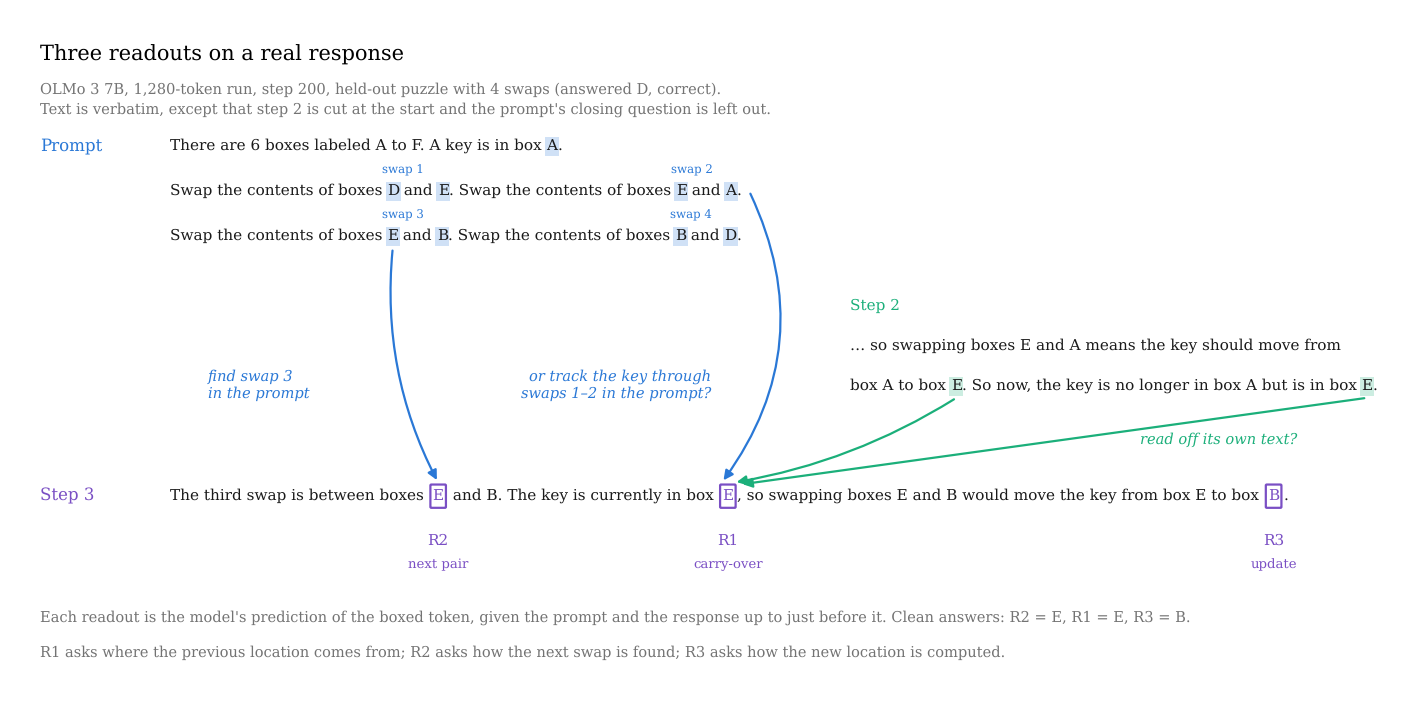
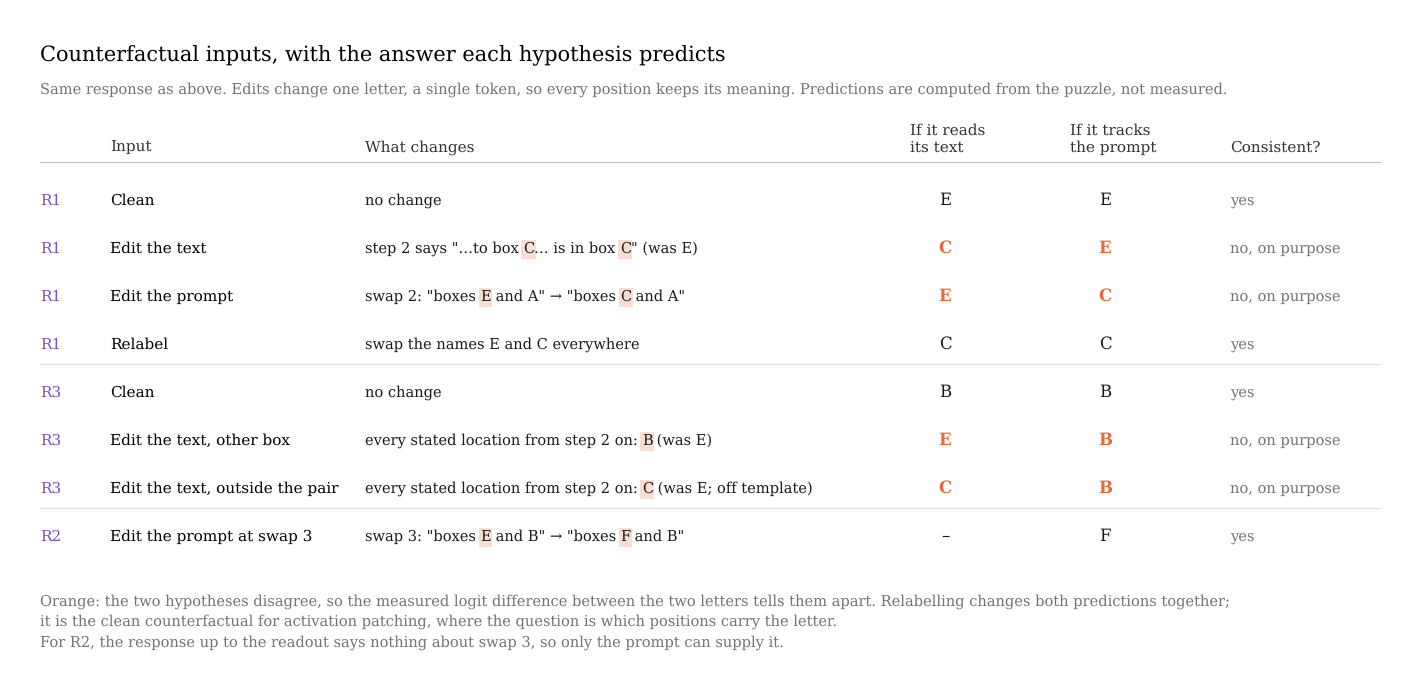
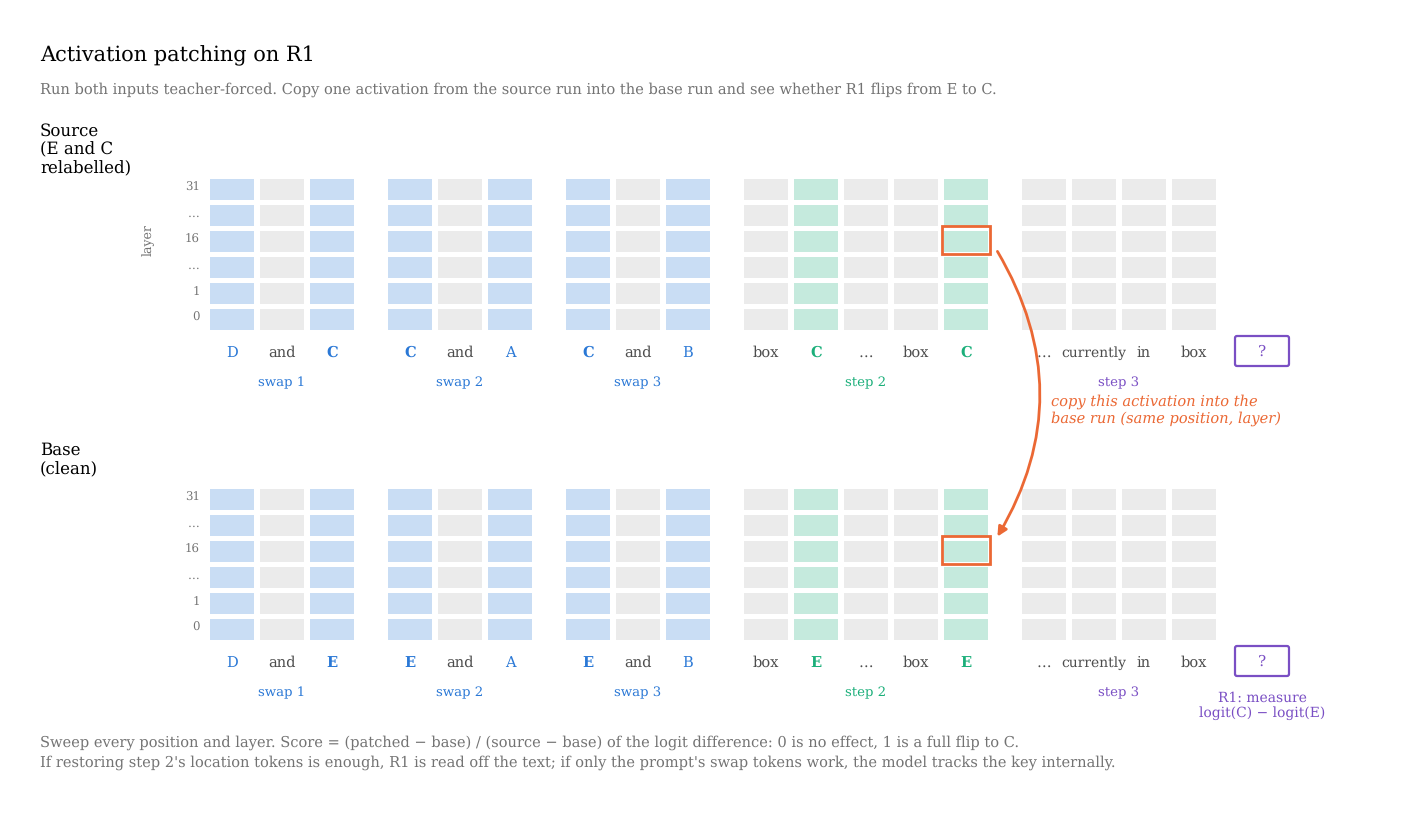
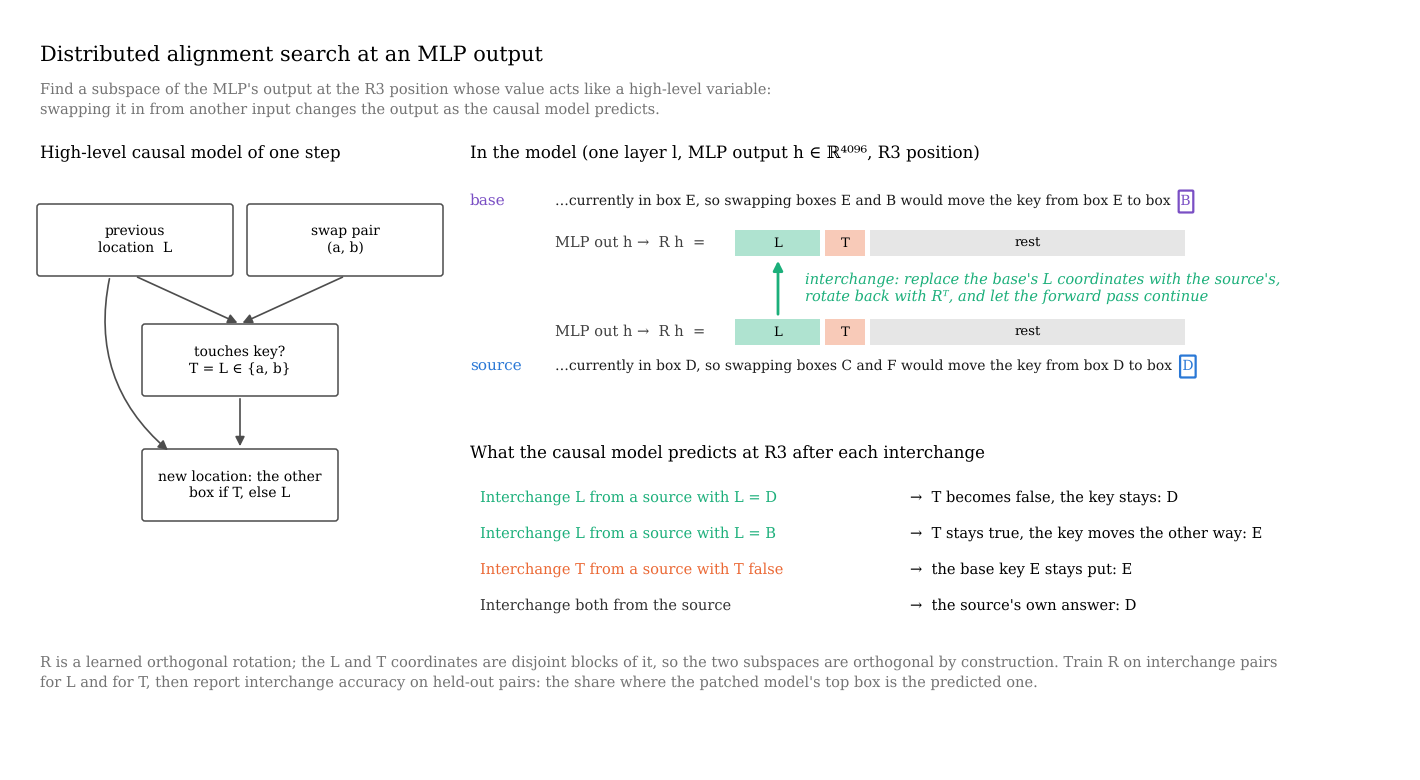
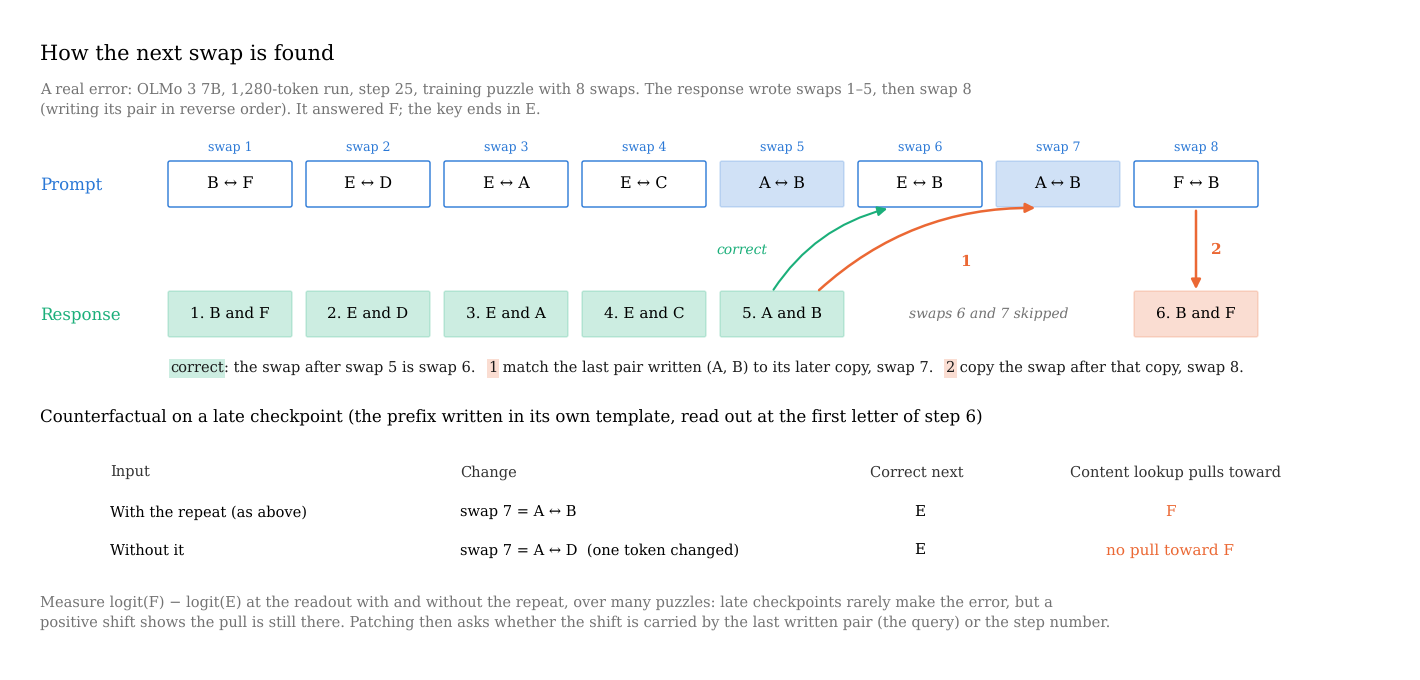

These charts were generated, in order, by the following Python code:
"""Annotated diagrams for circuits.md, built on real puzzles and responses. Predicted outputs are computed here from the
puzzle, under each hypothesis; nothing in these figures is a measurement.

uv run --no-project --with matplotlib python circuit_diagrams.py
"""

from pathlib import Path

import matplotlib.pyplot as plt
from matplotlib.patches import FancyBboxPatch, Rectangle

plt.rcParams.update({"font.family": "serif", "text.hinting": "none"})  # unhinted, so measured text widths match the rendering

PROMPT, TEXT, EDIT, READ, GREY = "#2a78d6", "#1baf7a", "#eb6834", "#7a4fc4", "0.45"

# swaps-7b-tags-long, step 200, held-out 4-swap puzzle (answered correctly).
START = "A"
SWAPS = [("D", "E"), ("E", "A"), ("E", "B"), ("B", "D")]
# swaps-7b-tags-long, step 25, training 8-swap puzzle: after writing swap 5 (A, B) the response jumps to swap 8.
LOOKUP_START = "D"
LOOKUP_SWAPS = [("B", "F"), ("E", "D"), ("E", "A"), ("E", "C"), ("A", "B"), ("E", "B"), ("A", "B"), ("F", "B")]


def move(key: str, pair: tuple[str, str]) -> str:
    a, b = pair
    return b if key == a else a if key == b else key


def track(start: str, swaps: list[tuple[str, str]]) -> list[str]:
    out = [start]
    for pair in swaps:
        out.append(move(out[-1], pair))
    return out


class Canvas:
    """A figure whose data coordinates are inches, with helpers for runs of highlighted text."""

    def __init__(self, width: float, height: float):
        self.fig = plt.figure(figsize=(width, height), dpi=150)
        self.ax = self.fig.add_axes([0, 0, 1, 1])
        self.ax.set_xlim(0, width)
        self.ax.set_ylim(0, height)
        self.ax.axis("off")
        self.renderer = self.fig.canvas.get_renderer()
        self.height = height

    def text(self, x, y, s, **kw):
        return self.ax.text(x, self.height - y, s, **kw)

    def width(self, text: str, size: float) -> float:
        """Advance width of text, trailing spaces included (measured against a sentinel character)."""
        def measure(s):
            t = self.ax.text(0, 0, s, fontsize=size)
            w = t.get_window_extent(self.renderer).transformed(self.ax.transData.inverted()).width
            t.remove()
            return w
        return measure(text + "|") - measure("|")

    def line(self, x: float, y: float, parts: list, size: float = 11) -> list:
        """Write parts left to right; a part is text, or (text, colour) to highlight it, or (text, colour, "box") for a
        readout. Positions come from the width of everything before each part, so pieces join seamlessly. Returns each
        part's (x0, x1, y_top, y_bottom) in the same top-down coordinates."""
        parts = [(p, None, None) if isinstance(p, str) else (*p, None)[:3] for p in parts]
        spans = []
        for text, color, style in parts:
            x += 0.04 if style == "box" else 0.0
            t = self.text(x, y, text, fontsize=size, va="baseline", ha="left", zorder=3, color=color if style == "box" else "0.1")
            x1 = t.get_window_extent(self.renderer).transformed(self.ax.transData.inverted()).x1
            lead = len(text) - len(text.lstrip())
            x0 = x + (self.width(text[:lead], size) if lead else 0.0)
            top, bottom = y - size / 72 * 0.75, y + size / 72 * 0.25
            if color and style == "box":
                self.ax.add_patch(FancyBboxPatch((x0 - 0.012, self.height - bottom - 0.03), x1 - x0 + 0.024, bottom - top + 0.06,
                                                 boxstyle="round,pad=0.01", facecolor="white", edgecolor=color, linewidth=1.6, zorder=2))
            elif color:
                self.ax.add_patch(Rectangle((x0 - 0.015, self.height - bottom - 0.02), x1 - x0 + 0.03, bottom - top + 0.04,
                                            facecolor=color, alpha=0.22, edgecolor="none", zorder=2))
            spans.append((x0, x1, top, bottom))
            x = x1 + (0.04 if style == "box" else 0.0)
        return spans

    def arrow(self, start, end, color, rad=0.0, label=None, label_at=None, lw=1.6, **kw):
        self.ax.annotate("", xy=(end[0], self.height - end[1]), xytext=(start[0], self.height - start[1]),
                         arrowprops=dict(arrowstyle="-|>", color=color, lw=lw, shrinkA=2, shrinkB=2,
                                         connectionstyle=f"arc3,rad={rad}", mutation_scale=14), zorder=4)
        if label:
            self.text(*label_at, label, fontsize=10.5, color=color, ha=kw.get("ha", "left"), va="center", style="italic",
                      multialignment=kw.get("ha", "left"))

    def save(self, name: str):
        Path("figures").mkdir(exist_ok=True)
        self.fig.savefig(f"figures/{name}.png", dpi=150)
        plt.close(self.fig)


def mid(span):
    return (span[0] + span[1]) / 2


def readouts():
    """The real response with the three readout tokens of Experiment 1 and the routes information could take."""
    locations = track(START, SWAPS)
    assert locations == ["A", "A", "E", "B", "D"]
    c = Canvas(14, 6.85)
    c.text(0.3, 0.35, "Three readouts on a real response", fontsize=15, va="top")
    c.text(0.3, 0.72, "OLMo 3 7B, 1,280-token run, step 200, held-out puzzle with 4 swaps (answered D, correct).\nText is verbatim, except "
           "that step 2 is cut at the start and the prompt's closing question is left out.", fontsize=10.5, va="top", color=GREY, linespacing=1.5)

    c.text(0.3, 1.4, "Prompt", fontsize=12, va="baseline", color=PROMPT)
    c.line(1.6, 1.4, ["There are 6 boxes labeled A to F. A key is in box ", ("A", PROMPT), "."])
    p2 = c.line(1.6, 1.85, ["Swap the contents of boxes ", ("D", PROMPT), " and ", ("E", PROMPT), ". Swap the contents of boxes ",
                            ("E", PROMPT), " and ", ("A", PROMPT), "."])
    p3 = c.line(1.6, 2.3, ["Swap the contents of boxes ", ("E", PROMPT), " and ", ("B", PROMPT), ". Swap the contents of boxes ",
                           ("B", PROMPT), " and ", ("D", PROMPT), "."])
    for n, span in [(1, p2[1]), (2, p2[5]), (3, p3[1]), (4, p3[5])]:
        c.text(span[0] - 0.05, span[2] - 0.08, f"swap {n}", fontsize=8.5, color=PROMPT, va="bottom")

    c.text(8.4, 3.0, "Step 2", fontsize=11, va="baseline", color=TEXT)
    c.line(8.4, 3.4, ["… so swapping boxes E and A means the key should move from"])
    s2 = c.line(8.4, 3.8, ["box A to box ", ("E", TEXT), ". So now, the key is no longer in box A but is in box ", ("E", TEXT), "."])

    c.text(0.3, 4.9, "Step 3", fontsize=12, va="baseline", color=READ)
    s3 = c.line(1.6, 4.9, ["The third swap is between boxes ", ("E", READ, "box"), " and B. The key is currently in box ", ("E", READ, "box"),
                           ", so swapping boxes E and B would move the key from box E to box ", ("B", READ, "box"), "."])
    r2, r1, r3 = s3[1], s3[3], s3[5]
    for span, name, what in [(r2, "R2", "next pair"), (r1, "R1", "carry-over"), (r3, "R3", "update")]:
        c.text(mid(span), span[3] + 0.3, name, fontsize=11, color=READ, ha="center", va="top")
        c.text(mid(span), span[3] + 0.55, what, fontsize=9.5, color=READ, ha="center", va="top")

    c.arrow((mid(s2[1]), s2[1][3] + 0.04), (mid(r1) + 0.06, r1[2] - 0.06), TEXT, rad=-0.1)
    c.arrow((mid(s2[3]), s2[3][3] + 0.04), (mid(r1) + 0.12, r1[2] - 0.04), TEXT, rad=0.0,
            label="read off its own text?", label_at=(11.3, 4.3))
    c.arrow((p2[-1][1] + 0.08, (p2[-1][2] + p2[-1][3]) / 2), (mid(r1) - 0.06, r1[2] - 0.06), PROMPT, rad=-0.3,
            label="or track the key through\nswaps 1–2 in the prompt?", label_at=(p2[-1][1] - 0.3, 3.75), ha="right")
    c.arrow((mid(p3[1]), p3[1][3] + 0.04), (mid(r2), r2[2] - 0.06), PROMPT, rad=0.15,
            label="find swap 3\nin the prompt", label_at=(mid(p3[1]) - 1.85, 3.75))

    c.text(0.3, 6.0, "Each readout is the model's prediction of the boxed token, given the prompt and the response up to just before it. "
           "Clean answers: R2 = E, R1 = E, R3 = B.", fontsize=10.5, va="top", color=GREY)
    c.text(0.3, 6.35, "R1 asks where the previous location comes from; R2 asks how the next swap is found; R3 asks how the new location is computed.",
           fontsize=10.5, va="top", color=GREY)
    c.save("circuits-readouts")


def counterfactuals():
    """Edited inputs for each readout, with the answer predicted under each hypothesis."""
    clean_prompt = track(START, SWAPS)[2]  # where the key is after swap 2: what R1 should say
    pair3 = SWAPS[2]

    def r1(text_says, prompt_swaps):
        return text_says, track(START, prompt_swaps)[2]

    def r3(text_says, prompt_swaps):
        return move(text_says, pair3), track(START, prompt_swaps)[3]

    edited_2 = [SWAPS[0], ("C", "A"), *SWAPS[2:]]
    relabel = {"E": "C", "C": "E"}
    relabelled = [tuple(relabel.get(b, b) for b in pair) for pair in SWAPS]
    rows = [
        ("R1", "Clean", ["no change"], r1("E", SWAPS), "yes"),
        ("R1", "Edit the text", ["step 2 says \"…to box ", ("C", EDIT), "… is in box ", ("C", EDIT), "\" (was E)"], r1("C", SWAPS), "no, on purpose"),
        ("R1", "Edit the prompt", ["swap 2: \"boxes ", ("E", EDIT), " and A\" → \"boxes ", ("C", EDIT), " and A\""], r1("E", edited_2), "no, on purpose"),
        ("R1", "Relabel", ["swap the names E and C everywhere"], (relabel["E"], track(START, relabelled)[2]), "yes"),
        ("R3", "Clean", ["no change"], r3("E", SWAPS), "yes"),
        ("R3", "Edit the text, other box", ["every stated location from step 2 on: ", ("B", EDIT), " (was E)"], r3("B", SWAPS), "no, on purpose"),
        ("R3", "Edit the text, other box", ["every stated location from step 2 on: ", ("C", EDIT), " (was E; off template)"], r3("C", SWAPS), "no, on purpose"),
        ("R2", "Edit the prompt at swap 3", ["swap 3: \"boxes ", ("E", EDIT), " and B\" → \"boxes ", ("F", EDIT), " and B\""], ("–", "F"), "yes"),
    ]
    assert rows[0][3] == ("E", clean_prompt) and rows[1][3] == ("C", "E") and rows[2][3] == ("E", "C")
    assert rows[4][3] == ("B", "B") and rows[5][3] == ("E", "B") and rows[6][3] == ("C", "B")
    rows[6] = ("R3", "Edit the text, outside the pair", *rows[6][2:])

    c = Canvas(14, 1.6 + 0.48 * len(rows) + 1.2)
    c.text(0.3, 0.35, "Counterfactual inputs, with the answer each hypothesis predicts", fontsize=15, va="top")
    c.text(0.3, 0.72, "Same response as above. Edits change one letter, a single token, so every position keeps its meaning. "
           "Predictions are computed from the puzzle, not measured.", fontsize=10.5, va="top", color=GREY)
    cols = [0.3, 1.0, 3.55, 9.0, 10.6, 12.2]
    heads = ["", "Input", "What changes", "If it reads\nits text", "If it tracks\nthe prompt", "Consistent?"]
    for x, h in zip(cols, heads):
        c.text(x, 1.45, h, fontsize=11, va="bottom", color="0.2")
    c.ax.plot([0.3, 13.7], [c.height - 1.52] * 2, color="0.75", lw=0.8)
    y = 1.95
    for i, (readout, name, change, (text_pred, prompt_pred), consistent) in enumerate(rows):
        if i and rows[i - 1][0] != readout:
            c.ax.plot([0.3, 13.7], [c.height - (y - 0.33)] * 2, color="0.88", lw=0.8)
        c.text(cols[0], y, readout, fontsize=11, color=READ, va="baseline")
        c.text(cols[1], y, name, fontsize=11, va="baseline")
        c.line(cols[2], y, change, size=10.5)
        differ = text_pred != prompt_pred and "–" not in (text_pred, prompt_pred)
        for x, pred in [(cols[3], text_pred), (cols[4], prompt_pred)]:
            c.text(x + 0.35, y, pred, fontsize=12, va="baseline", ha="center", color=EDIT if differ else "0.1",
                   fontweight="bold" if differ else "normal")
        c.text(cols[5], y, consistent, fontsize=10.5, va="baseline", color=GREY)
        y += 0.48
    c.text(0.3, y + 0.05, "Orange: the two hypotheses disagree, so the measured logit difference between the two letters tells them apart. "
           "Relabelling changes both predictions together;\nit is the clean counterfactual for activation patching, where the question is which "
           "positions carry the letter.\nFor R2, the response up to the readout says nothing about swap 3, so only the prompt can supply it.", fontsize=10.5, va="top", color=GREY, linespacing=1.5)
    c.save("circuits-counterfactuals")


def patching():
    """Activation patching between the relabelled (source) and clean (base) runs at one position and layer."""
    c = Canvas(14, 8.1)
    c.text(0.3, 0.35, "Activation patching on R1", fontsize=15, va="top")
    c.text(0.3, 0.72, "Run both inputs teacher-forced. Copy one activation from the source run into the base run and see whether R1 flips "
           "from E to C.", fontsize=10.5, va="top", color=GREY)
    tokens = [
        ("swap 1", ["D", "and", "E"], PROMPT), ("swap 2", ["E", "and", "A"], PROMPT), ("swap 3", ["E", "and", "B"], PROMPT),
        ("step 2", ["box", "E", "…", "box", "E"], TEXT), ("step 3", ["…", "currently", "in", "box"], READ),
    ]
    layers = 6
    w, h, gap = 0.5, 0.26, 0.28

    def run(y0, title, swap_letters):
        c.text(0.3, y0 + 0.2, title, fontsize=12, va="center")
        x, positions = 2.0, {}
        letters = iter(swap_letters)
        for group, toks, color in tokens:
            gx = x
            for tok in toks:
                shown = next(letters) if tok in "ABCDEF" and len(tok) == 1 else tok
                is_letter = len(tok) == 1 and tok in "ABCDEF"
                for li in range(layers):
                    c.ax.add_patch(Rectangle((x, c.height - (y0 + 0.45 + li * h) - h), w - 0.06, h - 0.05,
                                             facecolor=color if is_letter else "0.92", alpha=0.25 if is_letter else 1, edgecolor="none"))
                c.text(x + (w - 0.06) / 2, y0 + 0.45 + layers * h + 0.22, shown, fontsize=10 if len(shown) > 5 else 10.5, ha="center", va="center",
                       color=color if is_letter else "0.3", fontweight="bold" if is_letter and shown in "CE" and group != "step 3" else "normal")
                positions.setdefault(group, []).append(x)
                x += w
            c.text((gx + x - 0.06) / 2, y0 + 0.45 + layers * h + 0.52, group, fontsize=9.5, ha="center", va="center", color=color)
            x += gap
        readout_x = x - gap + 0.15
        c.ax.add_patch(FancyBboxPatch((readout_x, c.height - (y0 + 0.45 + layers * h + 0.34)), 0.5, 0.26, boxstyle="round,pad=0.02",
                                      facecolor="white", edgecolor=READ, linewidth=1.6))
        c.text(readout_x + 0.25, y0 + 0.45 + layers * h + 0.21, "?", fontsize=11, ha="center", va="center", color=READ)
        return positions, readout_x

    # Source: E and C swapped everywhere; base: clean.
    src, _ = run(1.2, "Source\n(E and C\nrelabelled)", ["D", "C", "C", "A", "C", "B", "C", "C"])
    base, readout_x = run(4.3, "Base\n(clean)", ["D", "E", "E", "A", "E", "B", "E", "E"])
    for li in range(layers):
        c.text(1.9, 1.2 + 0.45 + li * h + h / 2, f"{['31', '…', '16', '…', '1', '0'][li]}", fontsize=8.5, ha="right", va="center", color=GREY)
        c.text(1.9, 4.3 + 0.45 + li * h + h / 2, f"{['31', '…', '16', '…', '1', '0'][li]}", fontsize=8.5, ha="right", va="center", color=GREY)
    c.text(1.45, 1.2 + 0.45 + 2.5 * h, "layer", fontsize=9, ha="right", va="center", color=GREY, rotation=90)
    # Patch step 2's second "E" at a middle layer.
    px = src["step 2"][4] + (w - 0.06) / 2
    py_src, py_base = 1.2 + 0.45 + 2 * h + h / 2, 4.3 + 0.45 + 2 * h + h / 2
    for y in (py_src, py_base):
        c.ax.add_patch(Rectangle((px - (w - 0.06) / 2 - 0.02, c.height - y - h / 2 - 0.02), w - 0.02, h + 0.02, facecolor="none",
                                 edgecolor=EDIT, linewidth=2))
    c.arrow((px + 0.3, py_src + 0.1), (px + 0.3, py_base - 0.1), EDIT, rad=-0.3, lw=2,
            label="copy this activation into the\nbase run (same position, layer)",
            label_at=(px + 0.85, 4.0))
    c.text(readout_x + 0.25, 4.3 + 0.45 + layers * h + 0.5, "R1: measure\nlogit(C) − logit(E)", fontsize=10, ha="center", va="top", color=READ)

    c.text(0.3, 7.25, "Sweep every position and layer. Score = (patched − base) / (source − base) of the logit difference: 0 is no effect, "
           "1 is a full flip to C.\nIf restoring step 2's location tokens is enough, R1 is read off the text; if only the prompt's swap tokens work, "
           "the model tracks the key internally.", fontsize=10.5, va="top", color=GREY, linespacing=1.5)
    c.save("circuits-patching")


def das():
    """DAS at the MLP output of one layer at the R3 readout position, with two orthogonal subspaces."""
    c = Canvas(14, 7.6)
    c.text(0.3, 0.35, "Distributed alignment search at an MLP output", fontsize=15, va="top")
    c.text(0.3, 0.72, "Find a subspace of the MLP's output at the R3 position whose value acts like a high-level variable:\n"
           "swapping it in from another input changes the output as the causal model predicts.", fontsize=10.5, va="top", color=GREY,
           linespacing=1.5)

    # Causal model.
    c.text(0.3, 1.35, "High-level causal model of one step", fontsize=12, va="top")
    nodes = {"L": (1.25, 2.3, "previous\nlocation  L"), "P": (3.35, 2.3, "swap pair\n(a, b)"),
             "T": (2.3, 3.5, "touches key?\nT = L ∈ {a, b}"), "N": (2.3, 4.75, "new location: the other\nbox if T, else L")}
    for x, y, label in nodes.values():
        c.ax.add_patch(FancyBboxPatch((x - 0.95, c.height - y - 0.33), 1.9, 0.66, boxstyle="round,pad=0.03", facecolor="white",
                                      edgecolor="0.3", linewidth=1.1))
        c.text(x, y, label, fontsize=10, ha="center", va="center", linespacing=1.3)
    for a, b in [("L", "T"), ("P", "T"), ("T", "N")]:
        (x0, y0, _), (x1, y1, _) = nodes[a], nodes[b]
        c.arrow((x0, y0 + 0.36), (x1, y1 - 0.36), "0.3", lw=1.2)
    c.arrow((1.0, 2.66), (1.6, 4.42), "0.3", rad=0.3, lw=1.2)

    # Network side.
    x0 = 4.6
    c.text(x0, 1.35, "In the model (one layer l, MLP output h ∈ ℝ⁴⁰⁹⁶, R3 position)", fontsize=12, va="top")
    rows = [
        ("base", "…currently in box E, so swapping boxes E and B would move the key from box E to box", "B", READ, 1.95, 2.33),
        ("source", "…currently in box D, so swapping boxes C and F would move the key from box D to box", "D", PROMPT, 3.6, 3.22),
    ]
    for name, text, letter, color, text_y, bar_y in rows:
        c.text(x0, text_y, name, fontsize=11, va="baseline", color=color)
        c.line(x0 + 0.85, text_y, [text, (f" {letter}", color, "box")], size=10)
        c.text(x0 + 0.85, bar_y, "MLP out h →  R h  =", fontsize=10.5, va="center", color="0.25")
        bx = x0 + 2.65
        for label, fill, width in [("L", TEXT, 0.9), ("T", EDIT, 0.45), ("rest", "0.9", 3.2)]:
            c.ax.add_patch(Rectangle((bx, c.height - bar_y - 0.13), width - 0.05, 0.26, facecolor=fill, alpha=0.35 if label != "rest" else 1,
                                     edgecolor="none"))
            c.text(bx + (width - 0.05) / 2, bar_y, label, fontsize=9.5, ha="center", va="center")
            bx += width
    c.arrow((x0 + 3.08, 3.22 - 0.15), (x0 + 3.08, 2.33 + 0.15), TEXT, rad=0.0, lw=2,
            label="interchange: replace the base's L coordinates with the source's,\nrotate back with Rᵀ, and let the forward pass continue",
            label_at=(x0 + 3.35, 2.78))

    # Predictions.
    y = 4.35
    c.text(x0, y, "What the causal model predicts at R3 after each interchange", fontsize=12, va="top")
    preds = [
        ("Interchange L from a source with L = D", f"T becomes false, the key stays: {move('D', ('E', 'B'))}", TEXT),
        ("Interchange L from a source with L = B", f"T stays true, the key moves the other way: {move('B', ('E', 'B'))}", TEXT),
        ("Interchange T from a source with T false", "the base key E stays put: E", EDIT),
        ("Interchange both from the source", f"the source's own answer: {move('D', ('C', 'F'))}", "0.2"),
    ]
    for i, (what, out, color) in enumerate(preds):
        c.text(x0 + 0.1, y + 0.45 + 0.36 * i, what, fontsize=10.5, va="top", color=color)
        c.text(x0 + 4.4, y + 0.45 + 0.36 * i, "→  " + out, fontsize=10.5, va="top")
    c.text(0.3, 6.45, "R is a learned orthogonal rotation; the L and T coordinates are disjoint blocks of it, so the two subspaces are orthogonal "
           "by construction. Train R on interchange pairs\nfor L and for T, then report interchange accuracy on held-out pairs: "
           "the share where the patched model's top box is the predicted one.", fontsize=10.5, va="top", color=GREY, linespacing=1.5)
    c.save("circuits-das")


def lookup():
    """The real skip, and the counterfactual that measures how much a later copy of the last pair pulls the lookup."""
    after = track(LOOKUP_START, LOOKUP_SWAPS)
    assert after[-1] == "E"
    c = Canvas(14, 6.6)
    c.text(0.3, 0.35, "How the next swap is found", fontsize=15, va="top")
    c.text(0.3, 0.72, "A real error: OLMo 3 7B, 1,280-token run, step 25, training puzzle with 8 swaps. The response wrote swaps 1–5, "
           f"then swap 8\n(writing its pair in reverse order). It answered F; the key ends in {after[-1]}.", fontsize=10.5, va="top", color=GREY, linespacing=1.5)
    x0, w = 1.6, 1.38
    c.text(0.3, 1.75, "Prompt", fontsize=12, va="center", color=PROMPT)
    xs = []
    for i, (a, b) in enumerate(LOOKUP_SWAPS):
        x = x0 + i * w
        hot = i in (4, 6)
        c.ax.add_patch(FancyBboxPatch((x, c.height - 1.95), w - 0.18, 0.42, boxstyle="round,pad=0.02",
                                      facecolor=PROMPT if hot else "white", alpha=0.22 if hot else 1, edgecolor=PROMPT, linewidth=1))
        c.text(x + (w - 0.18) / 2, 1.74, f"{a} ↔ {b}", fontsize=11.5, ha="center", va="center")
        c.text(x + (w - 0.18) / 2, 1.38, f"swap {i + 1}", fontsize=9, ha="center", va="center", color=PROMPT)
        xs.append(x + (w - 0.18) / 2)

    c.text(0.3, 3.05, "Response", fontsize=12, va="center", color=TEXT)
    written = [0, 1, 2, 3, 4, 7]
    for j, i in enumerate(written):
        x = x0 + i * w
        a, b = LOOKUP_SWAPS[i]
        last = j == len(written) - 1
        c.ax.add_patch(FancyBboxPatch((x, c.height - 3.25), w - 0.18, 0.42, boxstyle="round,pad=0.02",
                                      facecolor=EDIT if last else TEXT, alpha=0.22, edgecolor=EDIT if last else TEXT, linewidth=1))
        c.text(x + (w - 0.18) / 2, 3.04, f"{j + 1}. {b} and {a}" if last else f"{j + 1}. {a} and {b}", fontsize=11, ha="center", va="center")
    c.text((xs[5] + xs[6]) / 2, 3.04, "swaps 6 and 7 skipped", fontsize=10, ha="center", va="center", color=GREY, style="italic")
    top, bottom = 2.82, 1.98
    c.arrow((xs[4] - 0.1, top), (xs[5] - 0.3, bottom), TEXT, rad=-0.2, lw=1.5)
    c.text(xs[4] - 0.15, 2.4, "correct", fontsize=10, color=TEXT, style="italic", ha="right", va="center")
    c.arrow((xs[4] + 0.35, top), (xs[6] - 0.2, bottom), EDIT, rad=-0.2, lw=1.8)
    c.text(xs[5] + 0.45, 2.52, "1", fontsize=11, color=EDIT, ha="center", va="center", fontweight="bold")
    c.arrow((xs[7], bottom), (xs[7], top), EDIT, lw=1.8)
    c.text(xs[7] + 0.15, 2.4, "2", fontsize=11, color=EDIT, ha="left", va="center", fontweight="bold")
    c.line(x0, 3.62, [("correct", TEXT), ": the swap after swap 5 is swap 6.   ", ("1", EDIT), " match the last pair written (A, B) to its later copy, "
                      "swap 7.   ", ("2", EDIT), " copy the swap after that copy, swap 8."], size=10.5)

    c.text(0.3, 4.0, "Counterfactual on a late checkpoint (the prefix written in its own template, read out at the first letter of step 6)",
           fontsize=12, va="top")
    rows = [
        ("With the repeat (as above)", "swap 7 = A ↔ B", "E", "F"),
        ("Without it", "swap 7 = A ↔ D  (one token changed)", "E", "no pull toward F"),
    ]
    c.text(1.0, 4.55, "Input", fontsize=10.5, color="0.2", va="top")
    c.text(4.5, 4.55, "Change", fontsize=10.5, color="0.2", va="top")
    c.text(8.6, 4.55, "Correct next", fontsize=10.5, color="0.2", va="top")
    c.text(10.6, 4.55, "Content lookup pulls toward", fontsize=10.5, color="0.2", va="top")
    for i, (name, change, correct, pull) in enumerate(rows):
        y = 4.95 + 0.38 * i
        c.text(1.0, y, name, fontsize=10.5, va="top")
        c.text(4.5, y, change, fontsize=10.5, va="top")
        c.text(9.1, y, correct, fontsize=11, va="top", ha="center")
        c.text(11.6, y, pull, fontsize=11, va="top", ha="center", color=EDIT)
    c.text(0.3, 5.85, "Measure logit(F) − logit(E) at the readout with and without the repeat, over many puzzles: late checkpoints rarely make the error, "
           "but a\npositive shift shows the pull is still there. Patching then asks whether the shift is carried by the last written pair "
           "(the query) or the step number.", fontsize=10.5, va="top", color=GREY, linespacing=1.5)
    c.save("circuits-lookup")


if __name__ == "__main__":
    readouts()
    counterfactuals()
    patching()
    das()
    lookup()
